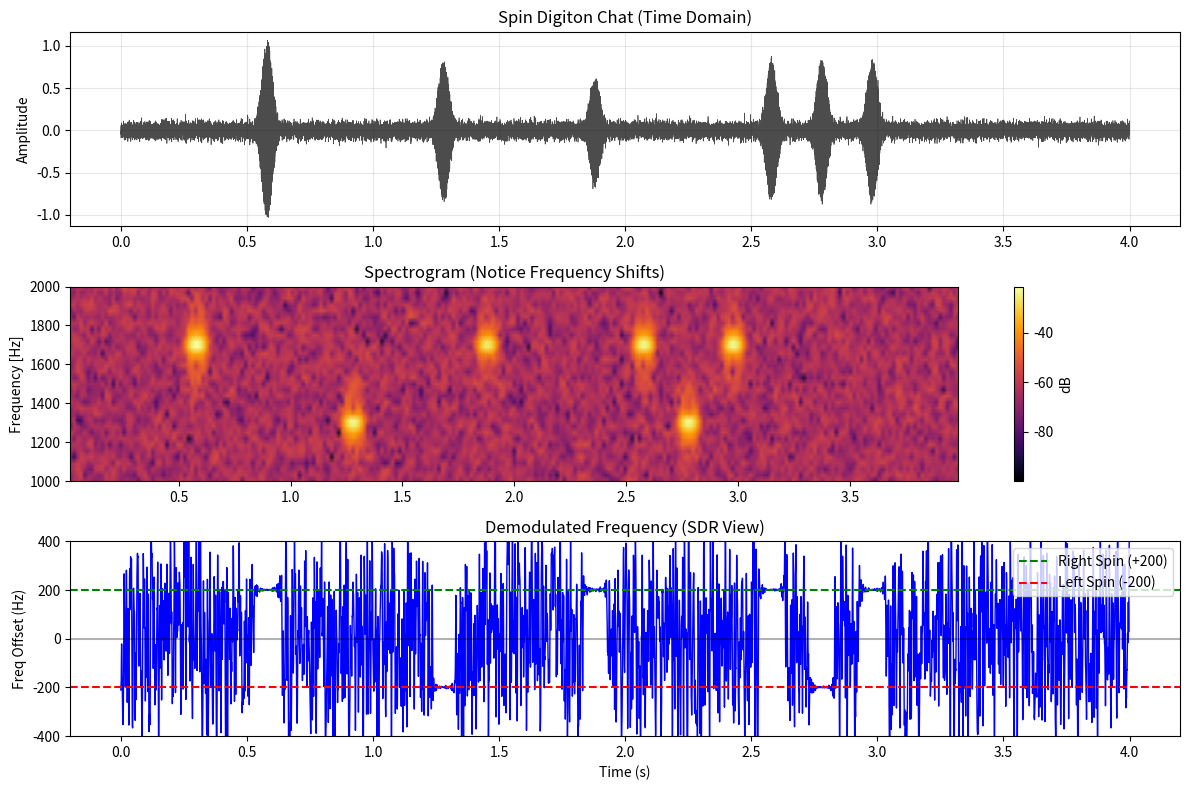

Write the Python code that produced this figure.
import numpy as np
import matplotlib.pyplot as plt
from scipy import signal
from scipy.io import wavfile
import os

# Ensure data directory exists
os.makedirs('data', exist_ok=True)

SAMPLE_RATE = 8000
CENTER_FREQ = 1500
SPIN_OFFSET = 200 # +/- 200Hz shift

class SpinDigitonModem:
    def __init__(self, fs=SAMPLE_RATE):
        self.fs = fs
        
    def generate_pulse(self, spin='right', sigma=0.01):
        """
        Generate a single Gaussian pulse with Frequency Offset (SDR Spin).
        Right Spin (+200Hz) -> 1700Hz
        Left Spin (-200Hz) -> 1300Hz
        """
        # 6 sigma duration for 99.7% energy
        t = np.linspace(-4*sigma, 4*sigma, int(8*sigma*self.fs))
        envelope = np.exp(-t**2 / (2 * sigma**2))
        
        freq = CENTER_FREQ + SPIN_OFFSET if spin == 'right' else CENTER_FREQ - SPIN_OFFSET
        
        # Smooth phase transition? For single pulse, phase 0 is fine.
        return envelope * np.cos(2 * np.pi * freq * t)

    def sdr_downconvert(self, real_signal):
        """Downconvert to Baseband I/Q at CENTER_FREQ"""
        t = np.arange(len(real_signal)) / self.fs
        lo = np.exp(-1j * 2 * np.pi * CENTER_FREQ * t)
        mixed = real_signal * lo
        # Low pass filter to remove double frequency component
        sos = signal.butter(4, 500, 'low', fs=self.fs, output='sos')
        return signal.sosfilt(sos, mixed)
        
    def detect_spin(self, iq_chunk):
        """
        Analyze I/Q chunk to determine spin direction.
        Returns: 'right', 'left', or None
        """
        # Amplitude threshold
        if np.max(np.abs(iq_chunk)) < 0.01:
            return None, 0
            
        # Weighted Average Frequency
        amp = np.abs(iq_chunk)
        phase = np.unwrap(np.angle(iq_chunk))
        inst_freq = np.diff(phase) / (2 * np.pi * (1/self.fs))
        
        # Weight frequency by amplitude squared (energy)
        # We need to align amp with inst_freq (which is 1 sample shorter)
        weights = amp[1:] ** 2
        if np.sum(weights) == 0:
            return None, 0
            
        avg_freq = np.average(inst_freq, weights=weights)
        
        if avg_freq > 50: # Threshold for +200Hz
            return 'right', avg_freq
        elif avg_freq < -50: # Threshold for -200Hz
            return 'left', avg_freq
        else:
            return 'ambiguous', avg_freq

def simulate_spin_chat():
    print("--- SPIN DIGITON MODEM SIMULATION ---")
    print(f"Center Freq: {CENTER_FREQ}Hz | Spin Offset: +/-{SPIN_OFFSET}Hz")
    
    modem = SpinDigitonModem(SAMPLE_RATE)
    
    # Timeline
    duration = 4.0
    t = np.linspace(0, duration, int(duration * SAMPLE_RATE))
    tx_signal = np.zeros_like(t)
    
    # Helper to place pulses
    def add_pulse(time_s, spin, amp=1.0):
        pulse = modem.generate_pulse(spin, sigma=0.02) # 20ms width
        start_idx = int(time_s * SAMPLE_RATE)
        end_idx = start_idx + len(pulse)
        if end_idx < len(tx_signal):
            tx_signal[start_idx:end_idx] += pulse * amp
        return start_idx, end_idx

    events = []

    # --- CHAT SEQUENCE ---
    
    # 1. Master sends CQ (Right Spin)
    print("[0.5s] MASTER: CQ (Right Spin)")
    s, e = add_pulse(0.5, 'right')
    events.append((s, e, 'MASTER (CQ)'))
    
    # 2. Alice Responds (Left Spin)
    print("[1.2s] ALICE: ACK (Left Spin)")
    s, e = add_pulse(1.2, 'left', 0.8)
    events.append((s, e, 'ALICE (ACK)'))
    
    # 3. Bob Joins (Right Spin)
    print("[1.8s] BOB: JOIN (Right Spin)")
    s, e = add_pulse(1.8, 'right', 0.6)
    events.append((s, e, 'BOB (JOIN)'))
    
    # 4. Alice sends Data "101" (Right, Left, Right)
    print("[2.5s] ALICE: DATA '1' (Right)")
    s, e = add_pulse(2.5, 'right', 0.8)
    events.append((s, e, 'ALICE (1)'))
    
    print("[2.7s] ALICE: DATA '0' (Left)")
    s, e = add_pulse(2.7, 'left', 0.8)
    events.append((s, e, 'ALICE (0)'))
    
    print("[2.9s] ALICE: DATA '1' (Right)")
    s, e = add_pulse(2.9, 'right', 0.8)
    events.append((s, e, 'ALICE (1)'))

    # --- NOISE & DECODING ---
    print("\nAdding Noise and Decoding...")
    noise_level = 0.05
    rx_signal = tx_signal + np.random.normal(0, noise_level, len(tx_signal))
    
    # Downconvert entire signal for visualization/decoding
    rx_iq = modem.sdr_downconvert(rx_signal)
    
    # Decode events
    print("\n--- DECODING RESULTS ---")
    for start, end, label in events:
        # Look at the chunk where we know the pulse is (perfect sync for demo)
        # In real life we'd use an energy detector trigger
        chunk = rx_iq[start:end]
        spin, freq = modem.detect_spin(chunk)
        print(f"Event: {label:<15} | Freq: {freq:>6.1f}Hz | Detected: {spin.upper() if spin else 'NONE'}")

    # --- SAVE WAV ---
    # Normalize for WAV
    wav_data = rx_signal / np.max(np.abs(rx_signal))
    wavfile.write('data/01_spin_digiton_modem.wav', SAMPLE_RATE, (wav_data * 32767).astype(np.int16))
    print("\nSaved audio to data/01_spin_digiton_modem.wav")

    # --- VISUALIZATION ---
    plt.figure(figsize=(12, 8))
    
    # 1. Time Domain
    plt.subplot(3, 1, 1)
    plt.plot(t, rx_signal, 'k', alpha=0.7, linewidth=0.5)
    plt.title("Spin Digiton Chat (Time Domain)")
    plt.ylabel("Amplitude")
    plt.grid(True, alpha=0.3)
    
    # 2. Spectrogram
    plt.subplot(3, 1, 2)
    f, t_spec, Sxx = signal.spectrogram(rx_signal, SAMPLE_RATE, nperseg=256, noverlap=128)
    plt.pcolormesh(t_spec, f, 10 * np.log10(Sxx + 1e-10), shading='gouraud', cmap='inferno')
    plt.ylabel('Frequency [Hz]')
    plt.ylim(1000, 2000) # Zoom in on 1500Hz +/- 500
    plt.title("Spectrogram (Notice Frequency Shifts)")
    plt.colorbar(label='dB')
    
    # 3. Instantaneous Frequency (Demodulated)
    plt.subplot(3, 1, 3)
    # Calculate freq over time for the whole signal
    # Need to smooth it or it's too noisy
    inst_phase = np.unwrap(np.angle(rx_iq))
    inst_freq = np.diff(inst_phase) / (2 * np.pi * (1/SAMPLE_RATE))
    # Filter freq for plot
    b, a = signal.butter(2, 0.05)
    freq_smooth = signal.filtfilt(b, a, inst_freq)
    
    t_freq = t[1:]
    plt.plot(t_freq, freq_smooth, 'b', linewidth=1)
    plt.axhline(SPIN_OFFSET, color='g', linestyle='--', label='Right Spin (+200)')
    plt.axhline(-SPIN_OFFSET, color='r', linestyle='--', label='Left Spin (-200)')
    plt.axhline(0, color='k', alpha=0.3)
    plt.ylim(-400, 400)
    plt.ylabel("Freq Offset (Hz)")
    plt.xlabel("Time (s)")
    plt.legend(loc='upper right')
    plt.title("Demodulated Frequency (SDR View)")
    
    plt.tight_layout()
    plt.savefig('data/01_spin_digiton_modem.png')
    print("Saved plot to data/01_spin_digiton_modem.png")

if __name__ == "__main__":
    simulate_spin_chat()
